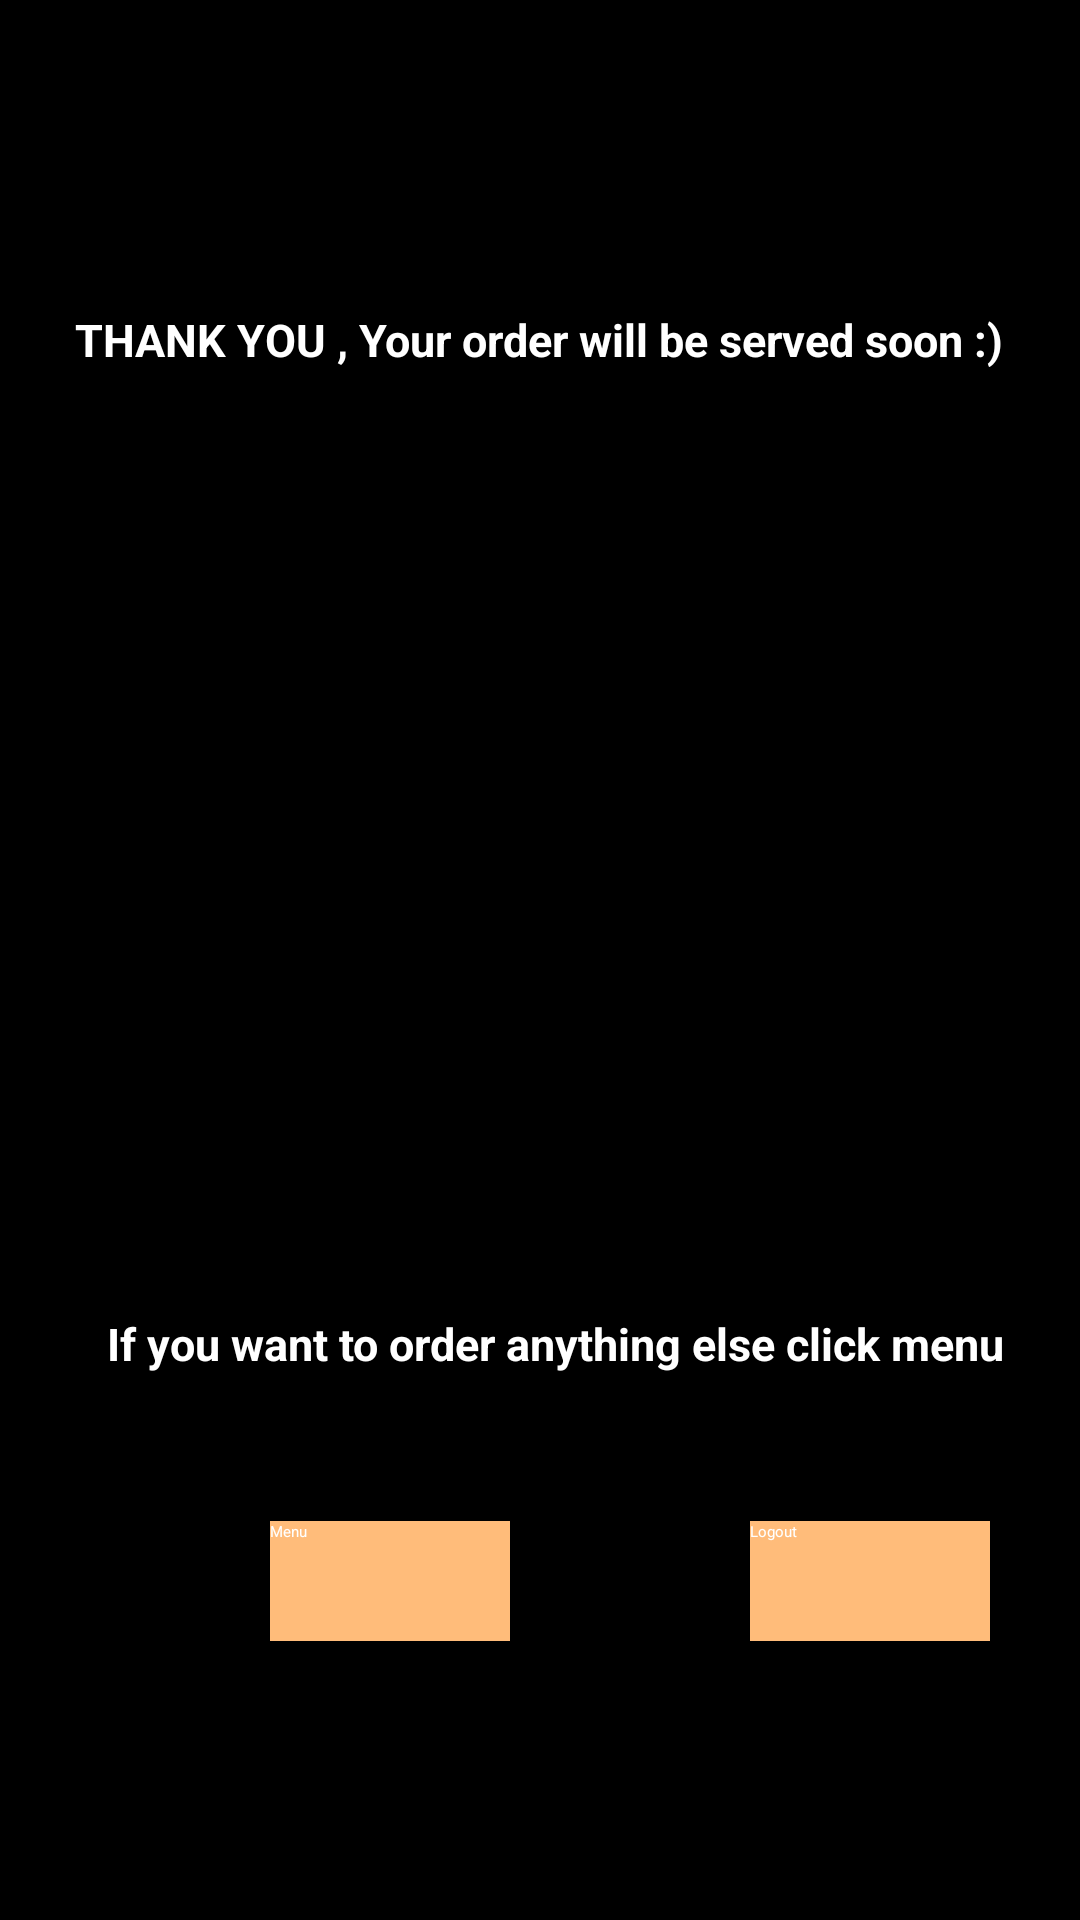

Write the Android layout XML for this screen, with the resource values it uses.
<!-- AndroidManifest.xml: application theme Theme.OrderFood -->
<!-- res/layout/activity_thankyou.xml -->
<?xml version="1.0" encoding="utf-8"?>
    <RelativeLayout xmlns:android="http://schemas.android.com/apk/res/android"
        xmlns:app="http://schemas.android.com/apk/res-auto"
        xmlns:tools="http://schemas.android.com/tools"
        android:layout_width="match_parent"
        android:layout_height="match_parent"
        android:background="@color/black"
        tools:context=".thankyou">

    <TextView
            android:layout_width="wrap_content"
            android:layout_height="wrap_content"
            android:text="THANK YOU , Your order will be served soon :)"
            android:textColor="@color/white"
            android:layout_marginTop="103dp"
            android:id="@+id/textView9"
        android:textSize="15sp"
        android:textStyle="bold"
            android:layout_alignParentTop="true"
            android:layout_centerHorizontal="true" />
        <TextView
            android:layout_width="wrap_content"
            android:layout_height="wrap_content"
            android:textColor="@color/white"
            android:text="If you want to order anything else click menu"
            android:layout_above="@+id/button11"
            android:layout_alignEnd="@+id/textView9"
            android:textSize="15sp"
            android:textStyle="bold"
            android:layout_marginBottom="49dp" />

    <Button
        android:id="@+id/button11"
        android:layout_width="80dp"
        android:layout_height="40dp"
        android:layout_marginLeft="90sp"
        android:layout_alignParentBottom="true"
        android:layout_marginBottom="93dp"
        android:background="#ffbc7a"
        android:textColor="@color/white"
        android:onClick="main_menu"
        android:text="Menu" />

    <Button
        android:id="@+id/logout"
        android:layout_marginLeft="250sp"
        android:layout_width="80dp"
        android:layout_height="40dp"
        android:layout_alignParentBottom="true"
        android:layout_marginBottom="93dp"
        android:background="#ffbc7a"
        android:textColor="@color/white"
        android:text="Logout" />

    <ImageView
        android:id="@+id/imageView4"
        android:layout_width="412dp"
        android:layout_height="295dp"
        android:layout_marginTop="150sp"
        app:srcCompat="@drawable/tyb" />

</RelativeLayout>
<!-- resources referenced by this layout -->
<resources>
  <color name="black">#FF000000</color>
  <color name="white">#FFFFFFFF</color>
  
      //indicator color
</resources>
